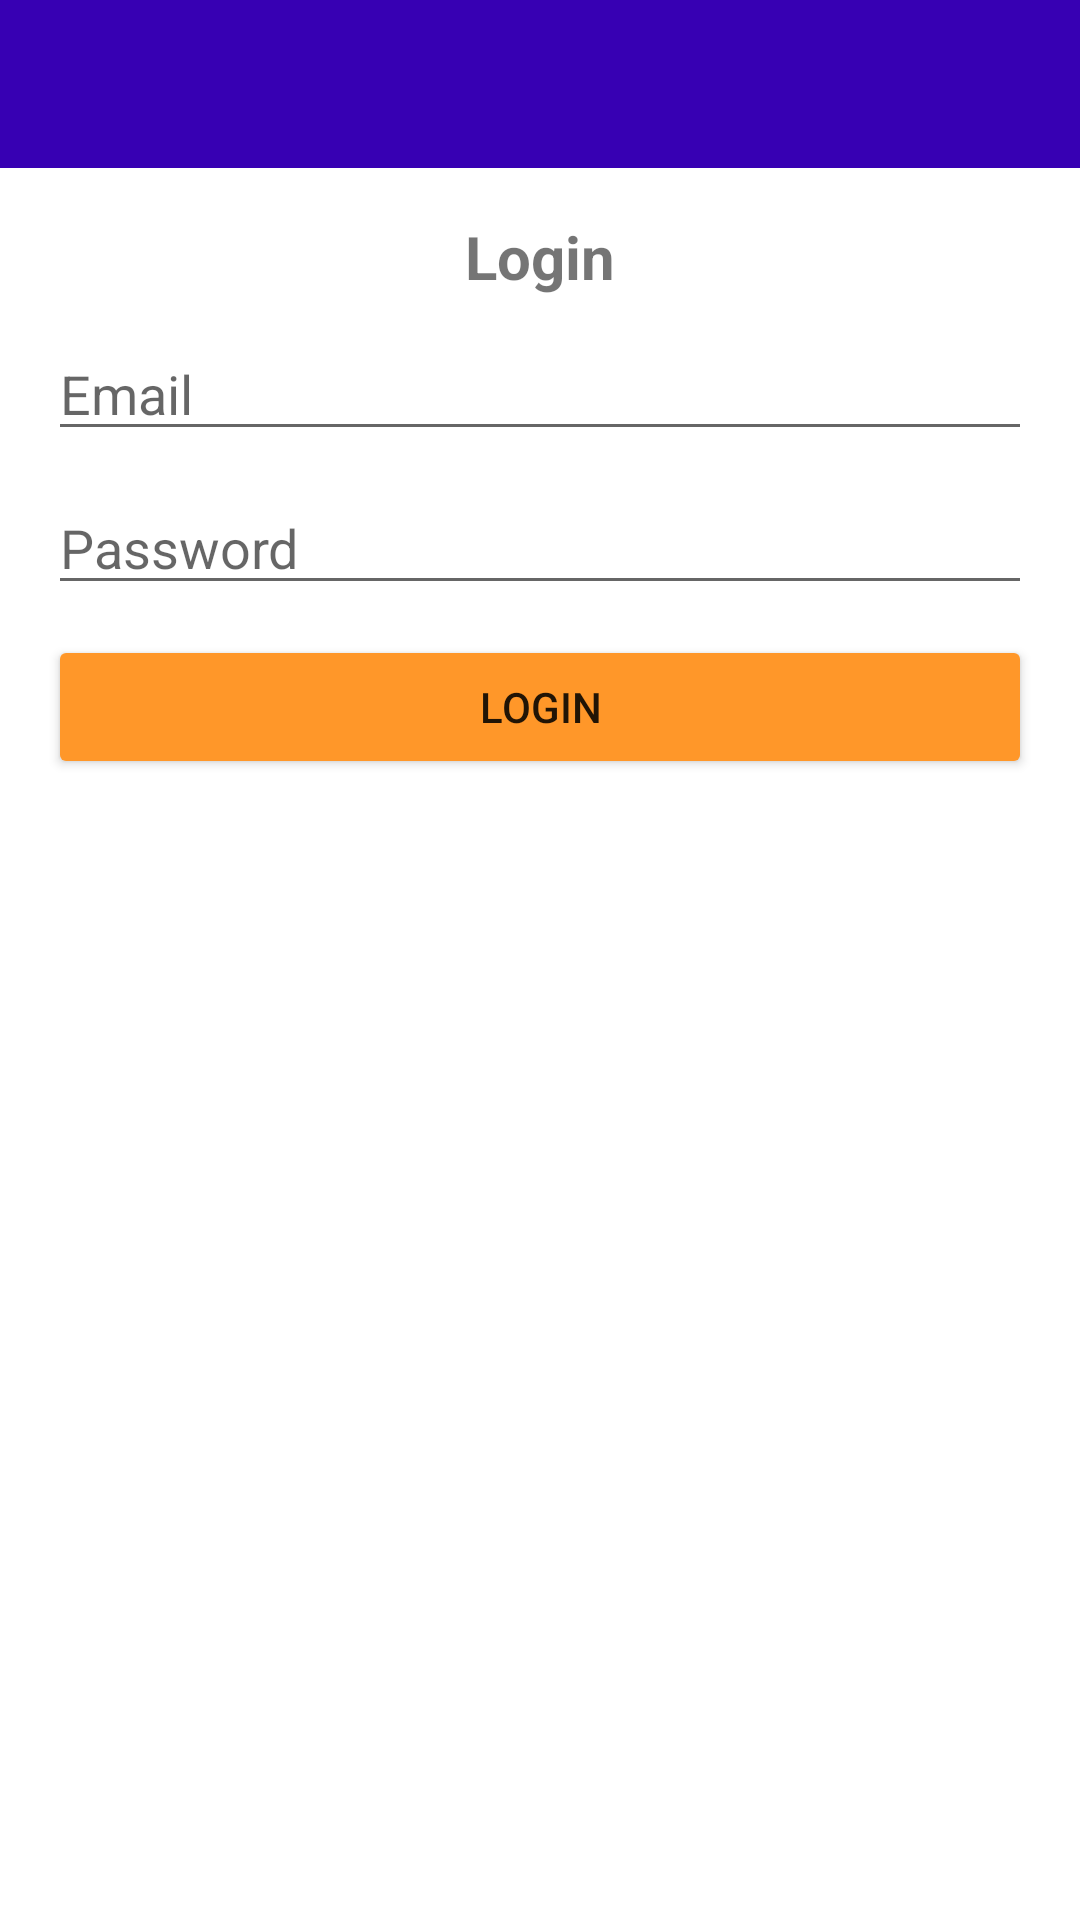

The Android layout XML behind this screen, and the referenced resources:
<!-- AndroidManifest.xml: application theme Theme.MyAppChatFCM -->
<!-- res/layout/activity_login.xml -->
<?xml version="1.0" encoding="utf-8"?>

<RelativeLayout xmlns:android="http://schemas.android.com/apk/res/android"
    xmlns:app="http://schemas.android.com/apk/res-auto"
    xmlns:tools="http://schemas.android.com/tools"
    android:layout_width="match_parent"
    android:layout_height="match_parent"
    tools:context=".LoginActivity">

    <include
        android:id="@+id/toolbar"
        layout="@layout/bar_layout"
        />

    <LinearLayout
        android:layout_width="match_parent"
        android:layout_height="wrap_content"
        android:orientation="vertical"
        android:gravity="center_horizontal"
        android:padding="16dp"
        android:layout_below="@+id/toolbar"
        >

        <TextView
            android:layout_width="wrap_content"
            android:layout_height="wrap_content"
            android:text="Login"
            android:textSize="20sp"
            android:textStyle="bold"
            />

        <EditText
            android:layout_width="match_parent"
            android:layout_height="wrap_content"
            android:id="@+id/email"
            android:inputType="textEmailAddress"
            android:layout_marginTop="10dp"
            android:hint="Email"
            />

        <EditText
            android:layout_width="match_parent"
            android:layout_height="wrap_content"
            android:id="@+id/password"
            android:inputType="textPassword"
            android:layout_marginTop="10dp"
            android:hint="Password"
            />

        <Button
            android:layout_width="match_parent"
            android:layout_height="wrap_content"
            android:text="login"
            android:id="@+id/btn_login"
            android:backgroundTint="@color/orange"
            android:layout_marginTop="10dp"
            />


    </LinearLayout>

</RelativeLayout>
<!-- res/layout/bar_layout.xml (included above) -->
<?xml version="1.0" encoding="utf-8"?>

<androidx.appcompat.widget.Toolbar xmlns:android="http://schemas.android.com/apk/res/android"
    android:layout_width="match_parent"
    android:layout_height="wrap_content"
    xmlns:app="http://schemas.android.com/apk/res-auto"
    android:id="@+id/toolbar"
    android:background="@color/purple_700"
    android:theme="@style/Base.ThemeOverlay.AppCompat.Dark.ActionBar"
    app:popupTheme="@style/MenuStyle">

</androidx.appcompat.widget.Toolbar>
<!-- resources referenced by this layout -->
<resources>
  <color name="orange">#ff9729</color>
  <color name="purple_700">#FF3700B3</color>
  <style name="MenuStyle" parent="Theme.AppCompat.Light">
          <item name="android:background">@android:color/white</item>
      </style>
  <style name="Theme.MyAppChatFCM" parent="Theme.MaterialComponents.DayNight.NoActionBar">
          
          <item name="colorPrimary">@color/purple_500</item>
          <item name="colorPrimaryVariant">@color/purple_700</item>
          <item name="colorOnPrimary">@color/white</item>
          
          <item name="colorSecondary">@color/teal_200</item>
          <item name="colorSecondaryVariant">@color/teal_700</item>
          <item name="colorOnSecondary">@color/black</item>
          
          <item name="android:statusBarColor" tools:targetApi="l">?attr/colorPrimaryVariant</item>
          
      </style>
  <color name="purple_500">#FF6200EE</color>
  <color name="white">#FFFFFFFF</color>
  <color name="teal_200">#FF03DAC5</color>
  <color name="teal_700">#FF018786</color>
  <color name="black">#FF000000</color>
</resources>
